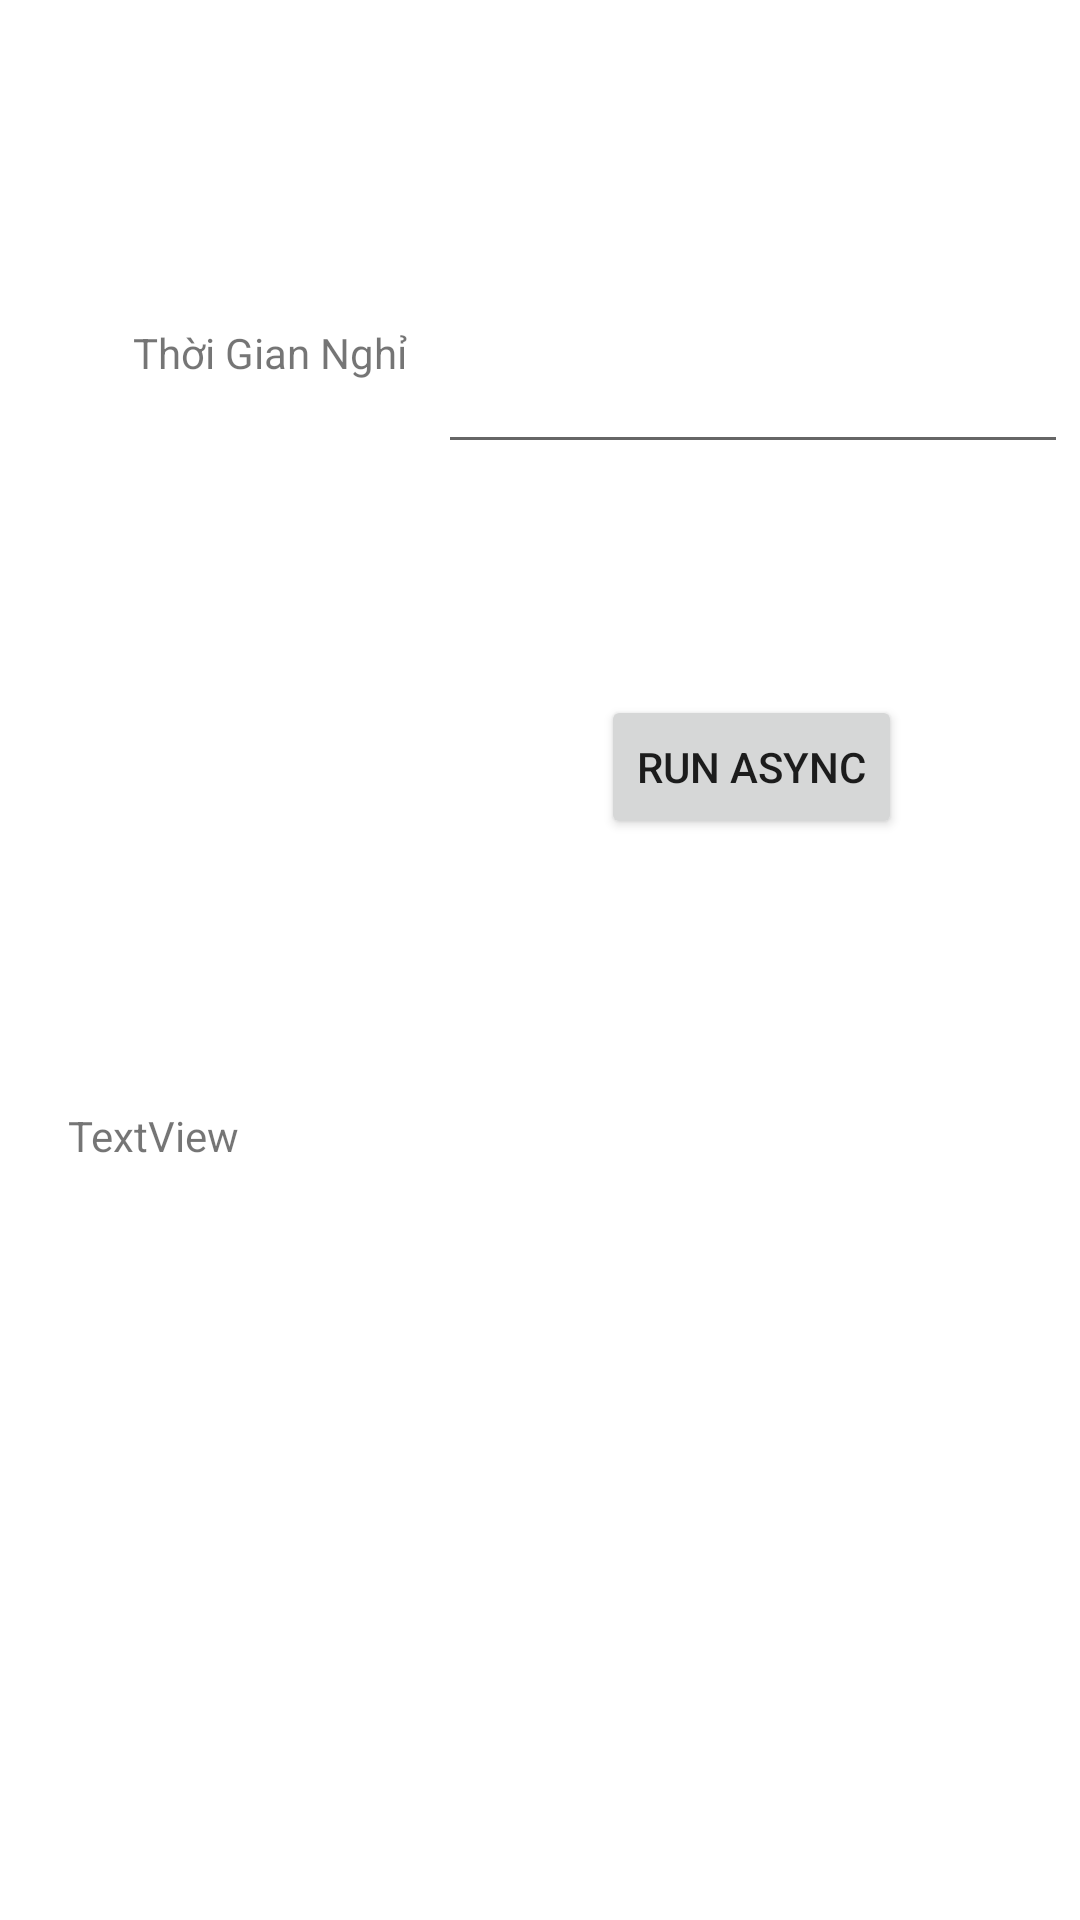

This screen was rendered from an Android layout file. Write that file and the resources it references.
<!-- AndroidManifest.xml: application theme Theme.Lab1_PH17442 -->
<!-- res/layout/activity_lab14.xml -->
<?xml version="1.0" encoding="utf-8"?>
<androidx.constraintlayout.widget.ConstraintLayout xmlns:android="http://schemas.android.com/apk/res/android"
    xmlns:app="http://schemas.android.com/apk/res-auto"
    xmlns:tools="http://schemas.android.com/tools"
    android:layout_width="match_parent"
    android:layout_height="match_parent"
    tools:context=".lab14.Lab14Activity">

    <TextView
        android:id="@+id/txtNghi"
        android:layout_width="wrap_content"
        android:layout_height="wrap_content"
        android:text="Thời Gian Nghỉ"
        app:layout_constraintBottom_toBottomOf="parent"
        app:layout_constraintEnd_toEndOf="parent"
        app:layout_constraintHorizontal_bias="0.165"
        app:layout_constraintStart_toStartOf="parent"
        app:layout_constraintTop_toTopOf="parent"
        app:layout_constraintVertical_bias="0.174" />

    <EditText
        android:id="@+id/edtTOut"
        android:layout_width="wrap_content"
        android:layout_height="wrap_content"
        android:ems="10"
        android:inputType="textPersonName"
        android:minHeight="48dp"
        app:layout_constraintBottom_toBottomOf="parent"
        app:layout_constraintEnd_toEndOf="parent"
        app:layout_constraintHorizontal_bias="0.719"
        app:layout_constraintStart_toEndOf="@+id/txtNghi"
        app:layout_constraintTop_toTopOf="parent"
        app:layout_constraintVertical_bias="0.18"
        tools:ignore="SpeakableTextPresentCheck,SpeakableTextPresentCheck" />

    <Button
        android:id="@+id/btnAsync"
        android:layout_width="wrap_content"
        android:layout_height="wrap_content"
        android:text="Run Async"
        app:layout_constraintBottom_toBottomOf="parent"
        app:layout_constraintEnd_toEndOf="parent"
        app:layout_constraintHorizontal_bias="0.772"
        app:layout_constraintStart_toStartOf="parent"
        app:layout_constraintTop_toBottomOf="@+id/edtTOut"
        app:layout_constraintVertical_bias="0.176" />

    <TextView
        android:id="@+id/tvResult"
        android:layout_width="315dp"
        android:layout_height="182dp"
        android:text="TextView"
        app:layout_constraintBottom_toBottomOf="parent"
        app:layout_constraintEnd_toEndOf="parent"
        app:layout_constraintHorizontal_bias="0.5"
        app:layout_constraintStart_toStartOf="parent"
        app:layout_constraintTop_toBottomOf="@+id/btnAsync" />
</androidx.constraintlayout.widget.ConstraintLayout>
<!-- resources referenced by this layout -->
<resources>
  <style name="Theme.Lab1_PH17442" parent="Theme.MaterialComponents.DayNight.DarkActionBar">
          
          <item name="colorPrimary">@color/purple_500</item>
          <item name="colorPrimaryVariant">@color/purple_700</item>
          <item name="colorOnPrimary">@color/white</item>
          
          <item name="colorSecondary">@color/teal_200</item>
          <item name="colorSecondaryVariant">@color/teal_700</item>
          <item name="colorOnSecondary">@color/black</item>
          
          <item name="android:statusBarColor" tools:targetApi="l">?attr/colorPrimaryVariant</item>
          
      </style>
  <!-- not gathered from this repository: default colours our renderer supplied (Android Studio template values) -->
  <color name="purple_500">#FF6200EE</color>
  <color name="purple_700">#FF3700B3</color>
  <color name="teal_200">#FF03DAC5</color>
  <color name="teal_700">#FF018786</color>
  <color name="black">#FF000000</color>
  <color name="white">#FFFFFFFF</color>
</resources>
